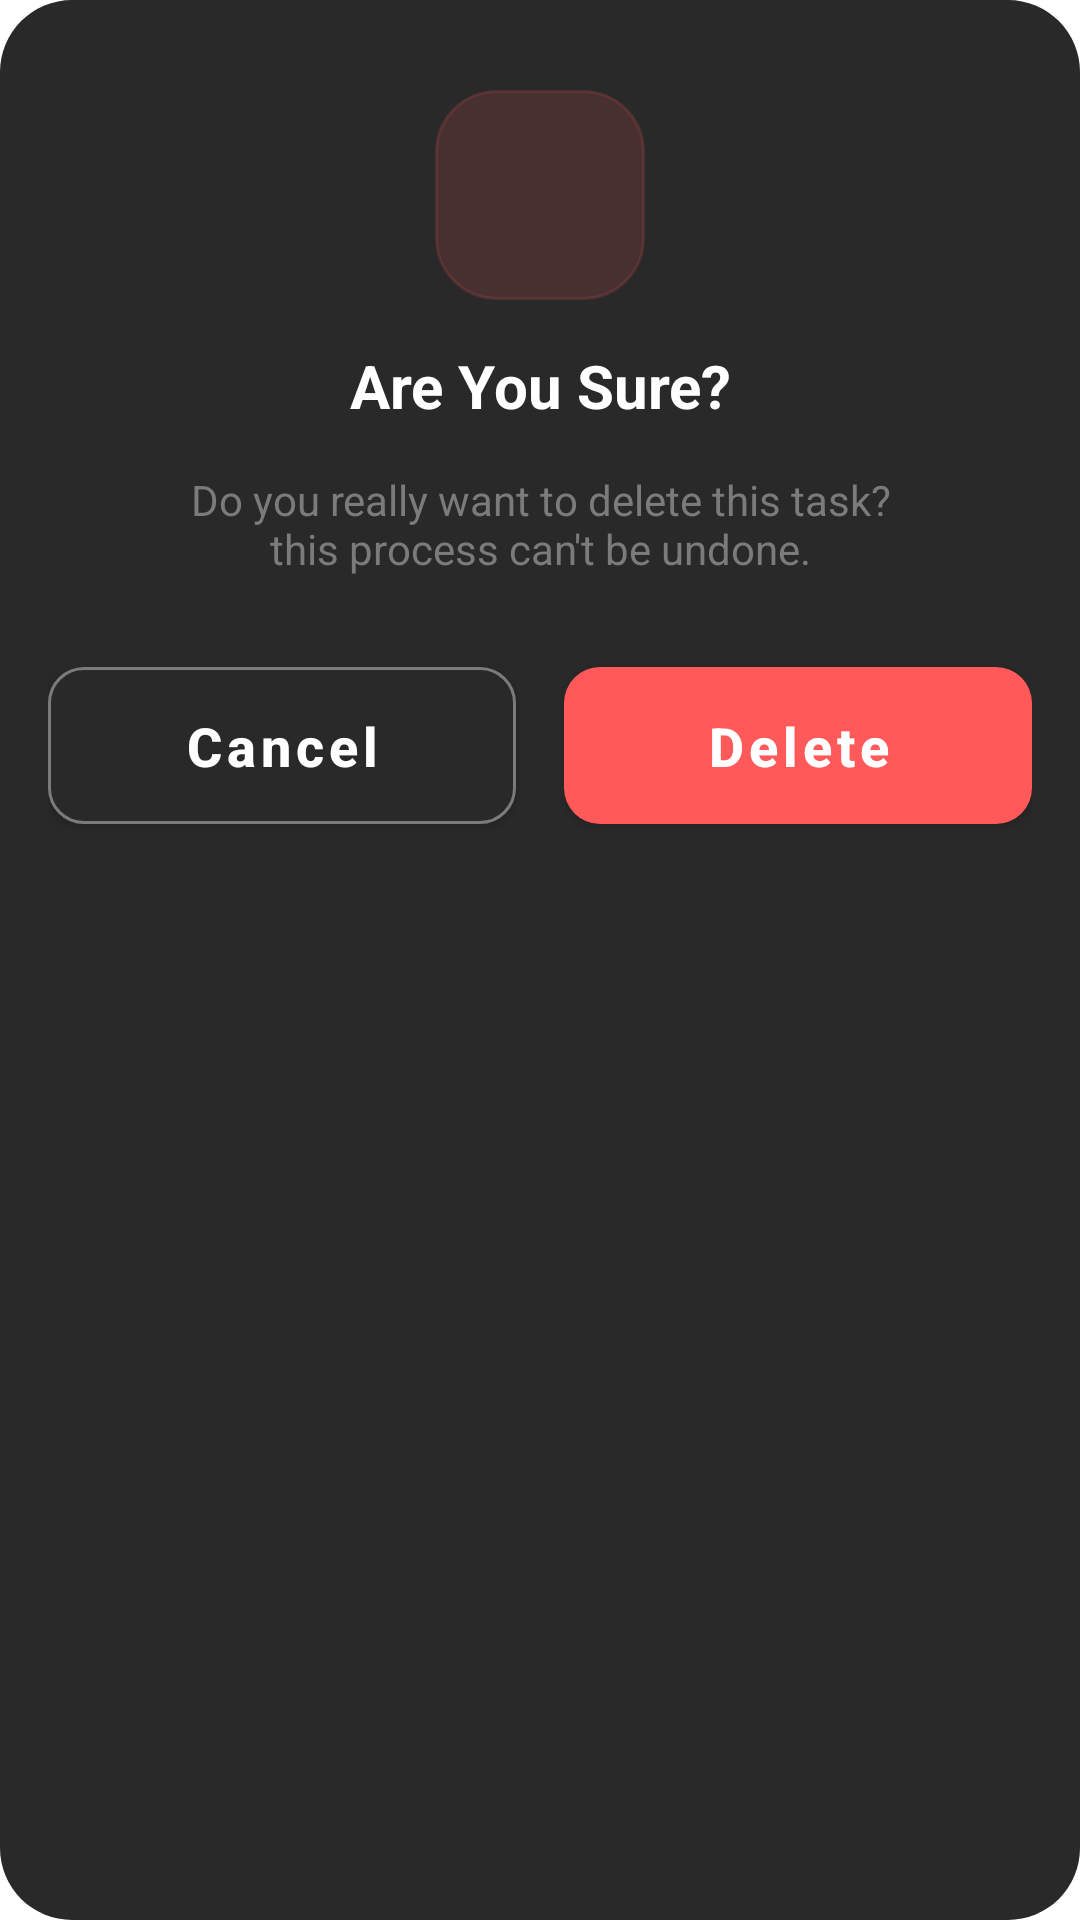

Layout XML and referenced resources for this Android screen:
<!-- AndroidManifest.xml: application theme Theme.Todoshka -->
<!-- res/layout/dialog_confirm_delete.xml -->
<?xml version="1.0" encoding="utf-8"?>
<androidx.constraintlayout.widget.ConstraintLayout
    xmlns:android="http://schemas.android.com/apk/res/android"
    xmlns:app="http://schemas.android.com/apk/res-auto"
    android:layout_width="match_parent"
    android:layout_height="wrap_content"
    android:background="@drawable/sheet_background"
    android:paddingStart="16dp"
    android:paddingEnd="16dp"
    android:paddingBottom="16dp">

    <ImageView
        android:id="@+id/ivDeleteIcon"
        android:layout_width="70dp"
        android:layout_height="70dp"
        android:layout_marginTop="30dp"
        android:contentDescription="@string/delete"
        android:padding="10dp"
        android:background="@drawable/rectangle_stroke_background"
        android:backgroundTint="@color/transparent_blast_red"
        android:src="@drawable/ic_delete"
        app:layout_constraintEnd_toEndOf="parent"
        app:layout_constraintStart_toStartOf="parent"
        app:layout_constraintTop_toTopOf="parent" />

    <TextView
        android:id="@+id/tvAreYouSure"
        android:layout_width="wrap_content"
        android:layout_height="wrap_content"
        android:layout_marginTop="15dp"
        android:text="@string/are_you_sure"
        android:textColor="@color/white"
        android:textStyle="bold"
        android:textSize="20sp"
        app:layout_constraintEnd_toEndOf="parent"
        app:layout_constraintStart_toStartOf="parent"
        app:layout_constraintTop_toBottomOf="@id/ivDeleteIcon" />

    <TextView
        android:id="@+id/tvHint"
        android:layout_width="wrap_content"
        android:layout_height="wrap_content"
        android:layout_marginTop="15dp"
        android:text="@string/do_you_really_want_to_delete_this_task_this_process_can_t_be_undone"
        android:textAlignment="center"
        android:textColor="@color/light_grey"
        app:layout_constraintEnd_toEndOf="parent"
        app:layout_constraintStart_toStartOf="parent"
        app:layout_constraintTop_toBottomOf="@id/tvAreYouSure" />

    <LinearLayout
        android:layout_width="match_parent"
        android:layout_height="wrap_content"
        android:orientation="horizontal"
        android:layout_marginTop="24dp"
        app:layout_constraintTop_toBottomOf="@id/tvHint">

        <com.google.android.material.button.MaterialButton
            android:id="@+id/btnCancel"
            android:layout_width="0dp"
            android:layout_height="wrap_content"
            android:layout_weight="1"
            android:layout_marginEnd="8dp"
            android:paddingTop="14dp"
            android:paddingBottom="14dp"
            android:paddingLeft="1dp"
            android:paddingRight="1dp"
            android:text="@string/cancel"
            android:textAllCaps="false"
            android:textColor="@color/white"
            android:textSize="18sp"
            android:textStyle="bold"
            app:backgroundTint="@color/grey"
            app:cornerRadius="12dp"
            app:strokeColor="@color/light_grey"
            app:strokeWidth="1dp"/>

        <com.google.android.material.button.MaterialButton
            android:id="@+id/btnDelete"
            android:layout_width="0dp"
            android:layout_height="wrap_content"
            android:layout_weight="1"
            android:layout_marginStart="8dp"
            android:paddingTop="14dp"
            android:paddingBottom="14dp"
            android:text="@string/delete_button"
            android:textAllCaps="false"
            android:textColor="@color/white"
            android:textSize="18sp"
            android:textStyle="bold"
            app:backgroundTint="@color/blast_red"
            app:cornerRadius="12dp" />

    </LinearLayout>
</androidx.constraintlayout.widget.ConstraintLayout>
<!-- resources referenced by this layout -->
<resources>
  <color name="blast_red">#FF5959</color>
  <color name="grey">#292929</color>
  <color name="light_grey">#7B7B7B</color>
  <color name="transparent_blast_red">#26FF5959</color>
  <color name="white">#FFFFFF</color>
  <!-- drawable rectangle_stroke_background (drawable) -->
  <?xml version="1.0" encoding="utf-8"?>
  <shape
      xmlns:android="http://schemas.android.com/apk/res/android"
      android:shape="rectangle">
  
      <corners
          android:radius="20dp" />
  
      <stroke
          android:width="1dp"
          android:color="@color/server_chassis" />
  </shape>
  <!-- drawable sheet_background (drawable) -->
  <?xml version="1.0" encoding="utf-8"?>
  <shape xmlns:android="http://schemas.android.com/apk/res/android"
      android:shape="rectangle">
  
      <solid android:color="@color/grey" />
  
      <corners
          android:topLeftRadius="24dp"
          android:topRightRadius="24dp"
          android:bottomLeftRadius="24dp"
          android:bottomRightRadius="24dp" />
  
  </shape>
  <string name="are_you_sure">Are You Sure?</string>
  <string name="cancel">Cancel</string>
  <string name="delete">Delete</string>
  <string name="delete_button">Delete</string>
  <string name="do_you_really_want_to_delete_this_task_this_process_can_t_be_undone">Do you really want to delete this task?\nthis process can\'t be undone.</string>
  <style name="Theme.Todoshka" parent="Theme.MaterialComponents.DayNight.NoActionBar">
          
          <item name="colorPrimary">@color/purple</item>
          <item name="colorPrimaryVariant">@color/light_purple</item>
          <item name="colorOnPrimary">@color/deep_void</item>
          
          <item name="colorSecondary">@color/yellow</item>
          <item name="colorSecondaryVariant">@color/light_yellow</item>
          <item name="colorOnSecondary">@color/black</item>
          
          <item name="android:statusBarColor">@color/deep_void</item>
          <item name="android:navigationBarColor">@color/deep_void</item>
  
          
          <item name="chipStyle">@style/CategoryChip</item>
      </style>
  <color name="server_chassis">#3A3A3A</color>
  <color name="purple">#9B60F7</color>
  <color name="light_purple">#C28AF8</color>
  <color name="deep_void">#0E0E0E</color>
  <color name="yellow">#FFD159</color>
  <color name="light_yellow">#FFDA7A</color>
  <color name="black">#000000</color>
  <style name="CategoryChip" parent="Widget.MaterialComponents.Chip.Choice">
          <item name="android:layout_width">wrap_content</item>
          <item name="android:layout_height">wrap_content</item>
          <item name="android:textColor">@color/chip_text_selector</item>
          <item name="chipBackgroundColor">@drawable/chip_background_selector</item>
          <item name="chipStrokeColor">@color/server_chassis</item>
          <item name="chipStrokeWidth">1dp</item>
          <item name="chipCornerRadius">16dp</item>
          <item name="checkedIconVisible">false</item>
          <item name="ensureMinTouchTargetSize">false</item>
          <item name="android:checkable">true</item>
      </style>
  <!-- drawable chip_background_selector (drawable) -->
  <?xml version="1.0" encoding="utf-8"?>
  <selector xmlns:android="http://schemas.android.com/apk/res/android">
      
      <item android:state_checked="true" android:color="@color/light_yellow"/>
      
      <item android:color="@color/deep_dark"/>
  </selector>
  <color name="deep_dark">#202020</color>
</resources>
